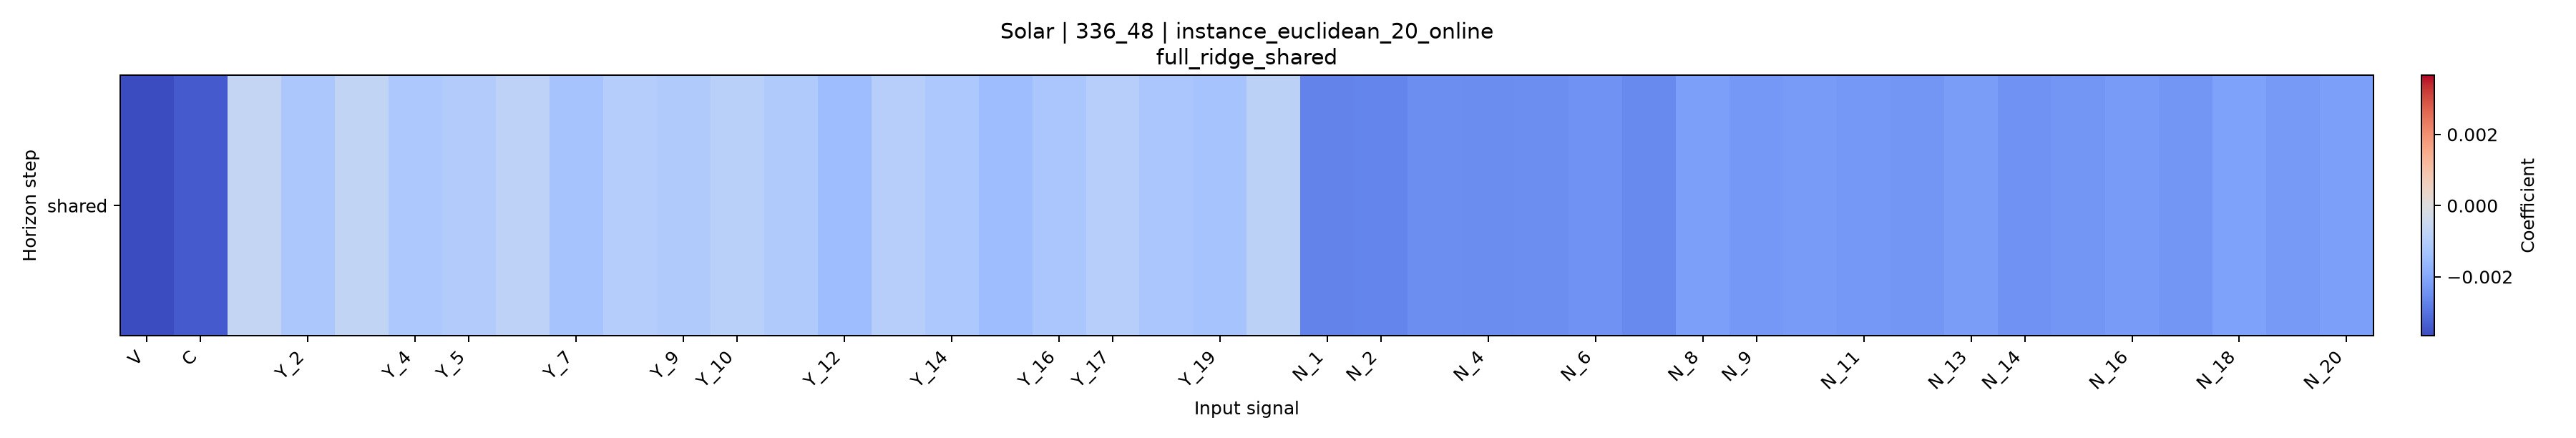

The data file committed next to this chart (first rows):
horizon, V, C, Y_1, Y_2, Y_3, Y_4, Y_5, Y_6, Y_7, Y_8, Y_9, Y_10, Y_11, Y_12, Y_13, Y_14, Y_15, Y_16, Y_17, Y_18, Y_19, Y_20, N_1
shared, -0.003663, -0.003394, -0.0006313, -0.001184, -0.000669, -0.00117, -0.001033, -0.0007998, -0.001307, -0.0009827, -0.001078, -0.0008759, -0.001059, -0.001475, -0.0009701, -0.001151, -0.001461, -0.00123, -0.0009502, -0.001207, -0.001304, -0.0008268, -0.002717
